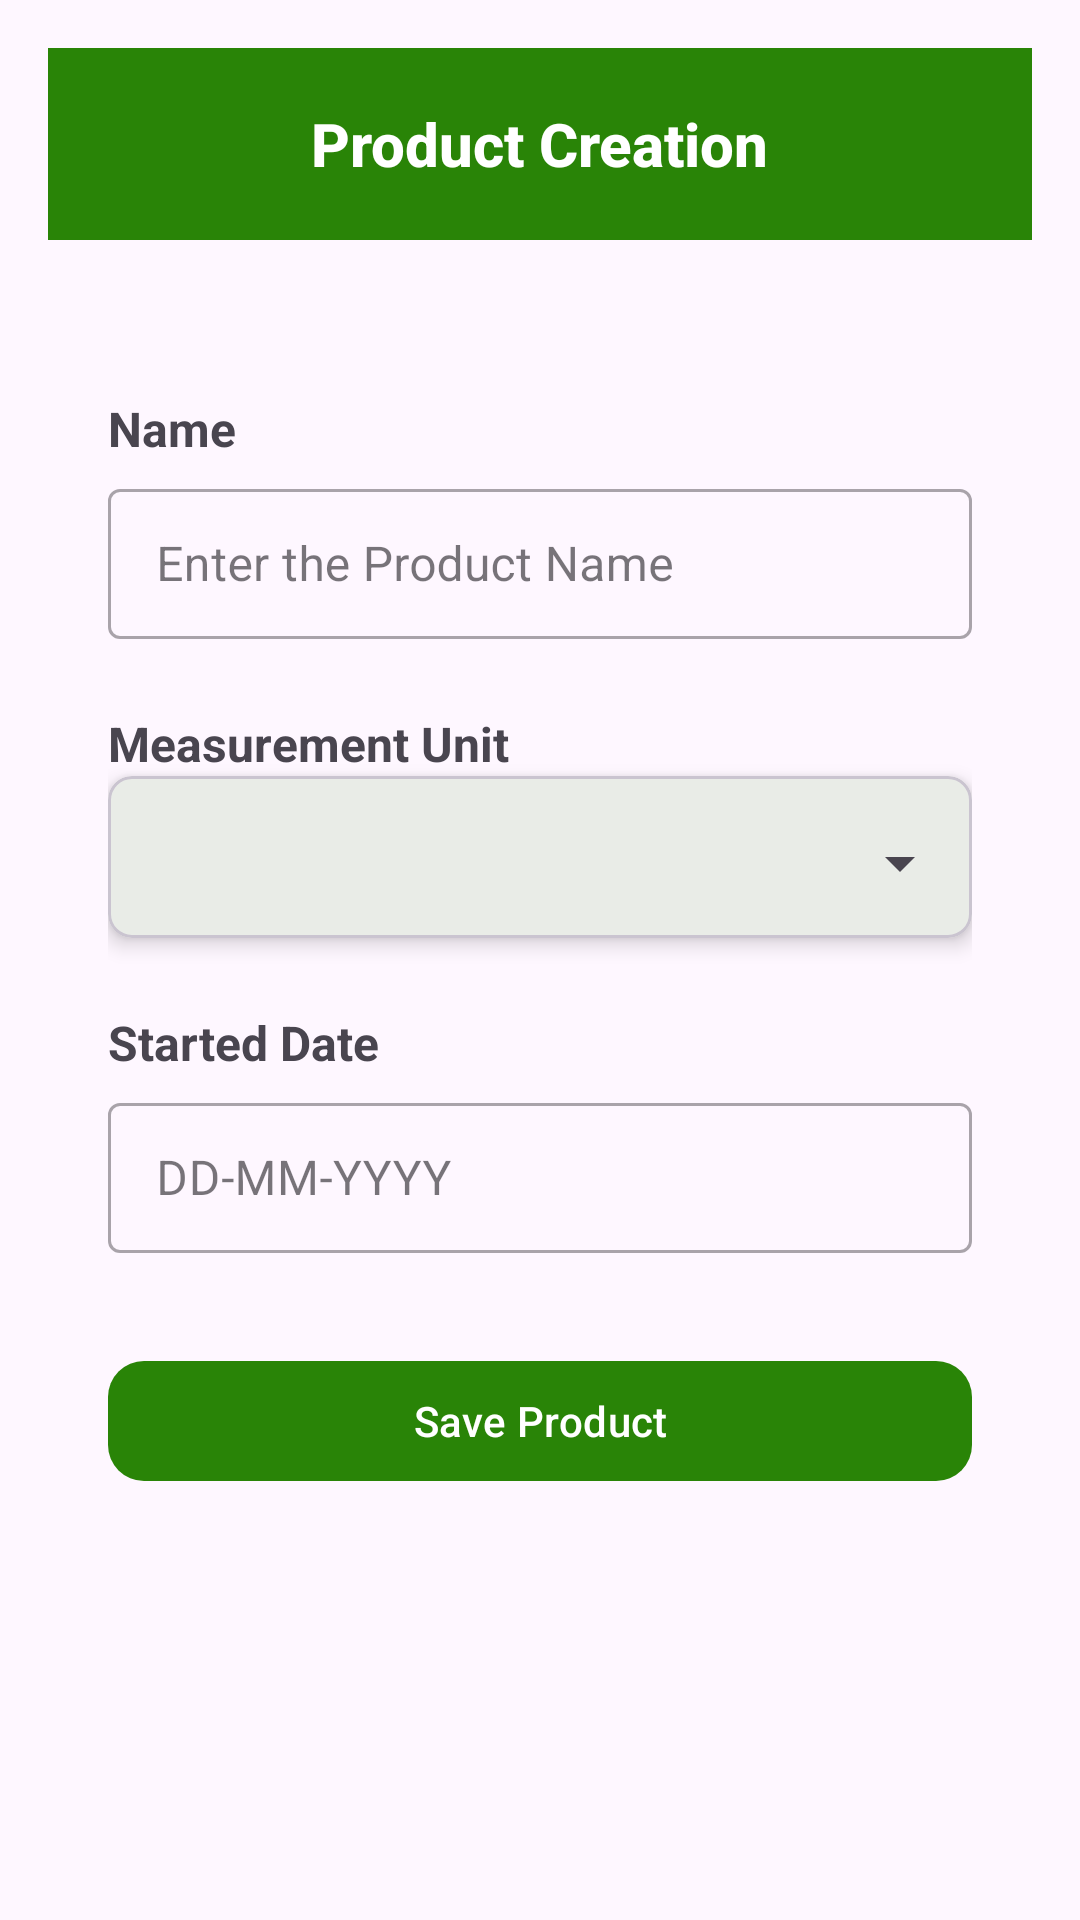

Write the Android layout XML for this screen, with the resource values it uses.
<!-- AndroidManifest.xml: application theme Theme.StockManagement -->
<!-- res/layout/activity_product_create.xml -->
<?xml version="1.0" encoding="utf-8"?>
<LinearLayout
    xmlns:android="http://schemas.android.com/apk/res/android"
    xmlns:app="http://schemas.android.com/apk/res-auto"
    xmlns:tools="http://schemas.android.com/tools"
    android:id="@+id/main"
    android:layout_width="match_parent"
    android:layout_height="match_parent"
    android:orientation="vertical"
    android:padding="16dp"
    tools:context=".products.ProductCreate">

    
    <com.google.android.material.appbar.MaterialToolbar
        android:id="@+id/toolbar"
        android:layout_width="match_parent"
        android:layout_height="?attr/actionBarSize"
        android:background="?attr/colorPrimary"
        android:theme="@style/ThemeOverlay.MaterialComponents.Dark.ActionBar"
        app:title="@string/product_creation"
        app:titleCentered="true"
        app:titleTextAppearance="@style/ToolbarTitleBold"/>

    
    <ScrollView
        android:id="@+id/scrollView"
        android:layout_width="match_parent"
        android:layout_height="0dp"
        android:layout_weight="1"
        android:padding="20dp"
        android:fillViewport="true"
        android:scrollbars="vertical"
        android:scrollbarStyle="insideOverlay"
        android:verticalScrollbarPosition="right"
        android:scrollbarAlwaysDrawVerticalTrack="true">

        <LinearLayout
            android:layout_width="match_parent"
            android:layout_height="wrap_content"
            android:orientation="vertical"
            android:paddingTop="32dp">

            
            <TextView
                android:layout_width="wrap_content"
                android:layout_height="wrap_content"
                android:text="@string/name"
                android:textSize="16sp"
                android:textStyle="bold" />

            
            <com.google.android.material.textfield.TextInputLayout
                style="@style/Widget.MaterialComponents.TextInputLayout.OutlinedBox"
                android:layout_width="match_parent"
                android:layout_height="wrap_content"
                android:layout_marginTop="4dp"
                android:hint="@string/product_name_hint">

                <com.google.android.material.textfield.TextInputEditText
                    android:id="@+id/ET_ProductName"
                    android:layout_width="match_parent"
                    android:layout_height="50dp"
                    android:inputType="textCapWords"
                    android:imeOptions="actionNext"
                    tools:ignore="VisualLintTextFieldSize" />
            </com.google.android.material.textfield.TextInputLayout>

            
            <TextView
                android:layout_width="wrap_content"
                android:layout_height="wrap_content"
                android:layout_marginTop="24dp"
                android:text="@string/product_measurement_unit"
                android:textSize="16sp"
                android:textStyle="bold" />

            <com.google.android.material.card.MaterialCardView
                android:layout_width="match_parent"
                android:layout_height="wrap_content"
                app:cardCornerRadius="8dp"
                app:cardElevation="4dp">

                <Spinner
                    android:id="@+id/Spi_ProductMeasurement"
                    android:layout_width="match_parent"
                    android:layout_height="50dp"
                    android:layout_marginTop="4dp"
                    android:imeOptions="actionNext"
                    android:minHeight="48dp"
                    android:spinnerMode="dropdown" />
            </com.google.android.material.card.MaterialCardView>

            
            <TextView
                android:layout_width="wrap_content"
                android:layout_height="wrap_content"
                android:layout_marginTop="24dp"
                android:text="@string/product_started_date"
                android:textSize="16sp"
                android:textStyle="bold" />

            
            <com.google.android.material.textfield.TextInputLayout
                style="@style/Widget.MaterialComponents.TextInputLayout.OutlinedBox"
                android:layout_width="match_parent"
                android:layout_height="wrap_content"
                android:layout_marginTop="4dp"
                android:hint="@string/date_format">

                <EditText
                    android:id="@+id/ET_ProductStartDate"
                    android:layout_width="match_parent"
                    android:layout_height="50dp"
                    android:imeOptions="actionNext"
                    tools:ignore="VisualLintTextFieldSize" />
            </com.google.android.material.textfield.TextInputLayout>

            
            <com.google.android.material.button.MaterialButton
                android:id="@+id/Btn_SaveProduct"
                android:layout_width="match_parent"
                android:layout_height="wrap_content"
                android:layout_marginTop="32dp"
                android:elevation="2dp"
                android:text="@string/save_product"
                app:cornerRadius="12dp"
                tools:ignore="VisualLintButtonSize" />
        </LinearLayout>
    </ScrollView>
</LinearLayout>
<!-- resources referenced by this layout -->
<resources>
  <string name="date_format">DD-MM-YYYY</string>
  <string name="name">Name</string>
  <string name="product_creation">Product Creation</string>
  <string name="product_measurement_unit">Measurement Unit</string>
  <string name="product_name_hint">Enter the Product Name</string>
  <string name="product_started_date">Started Date</string>
  <string name="save_product">Save Product</string>
  <style name="ToolbarTitleBold" parent="TextAppearance.Widget.AppCompat.Toolbar.Title">
          <item name="android:textStyle">bold</item>
      </style>
  <style name="Theme.StockManagement" parent="Base.Theme.StockManagement" />
  <style name="Base.Theme.StockManagement" parent="Theme.Material3.DayNight.NoActionBar">
          <item name="colorPrimary">@color/green</item>
      </style>
  <color name="green">#298407</color>
</resources>
